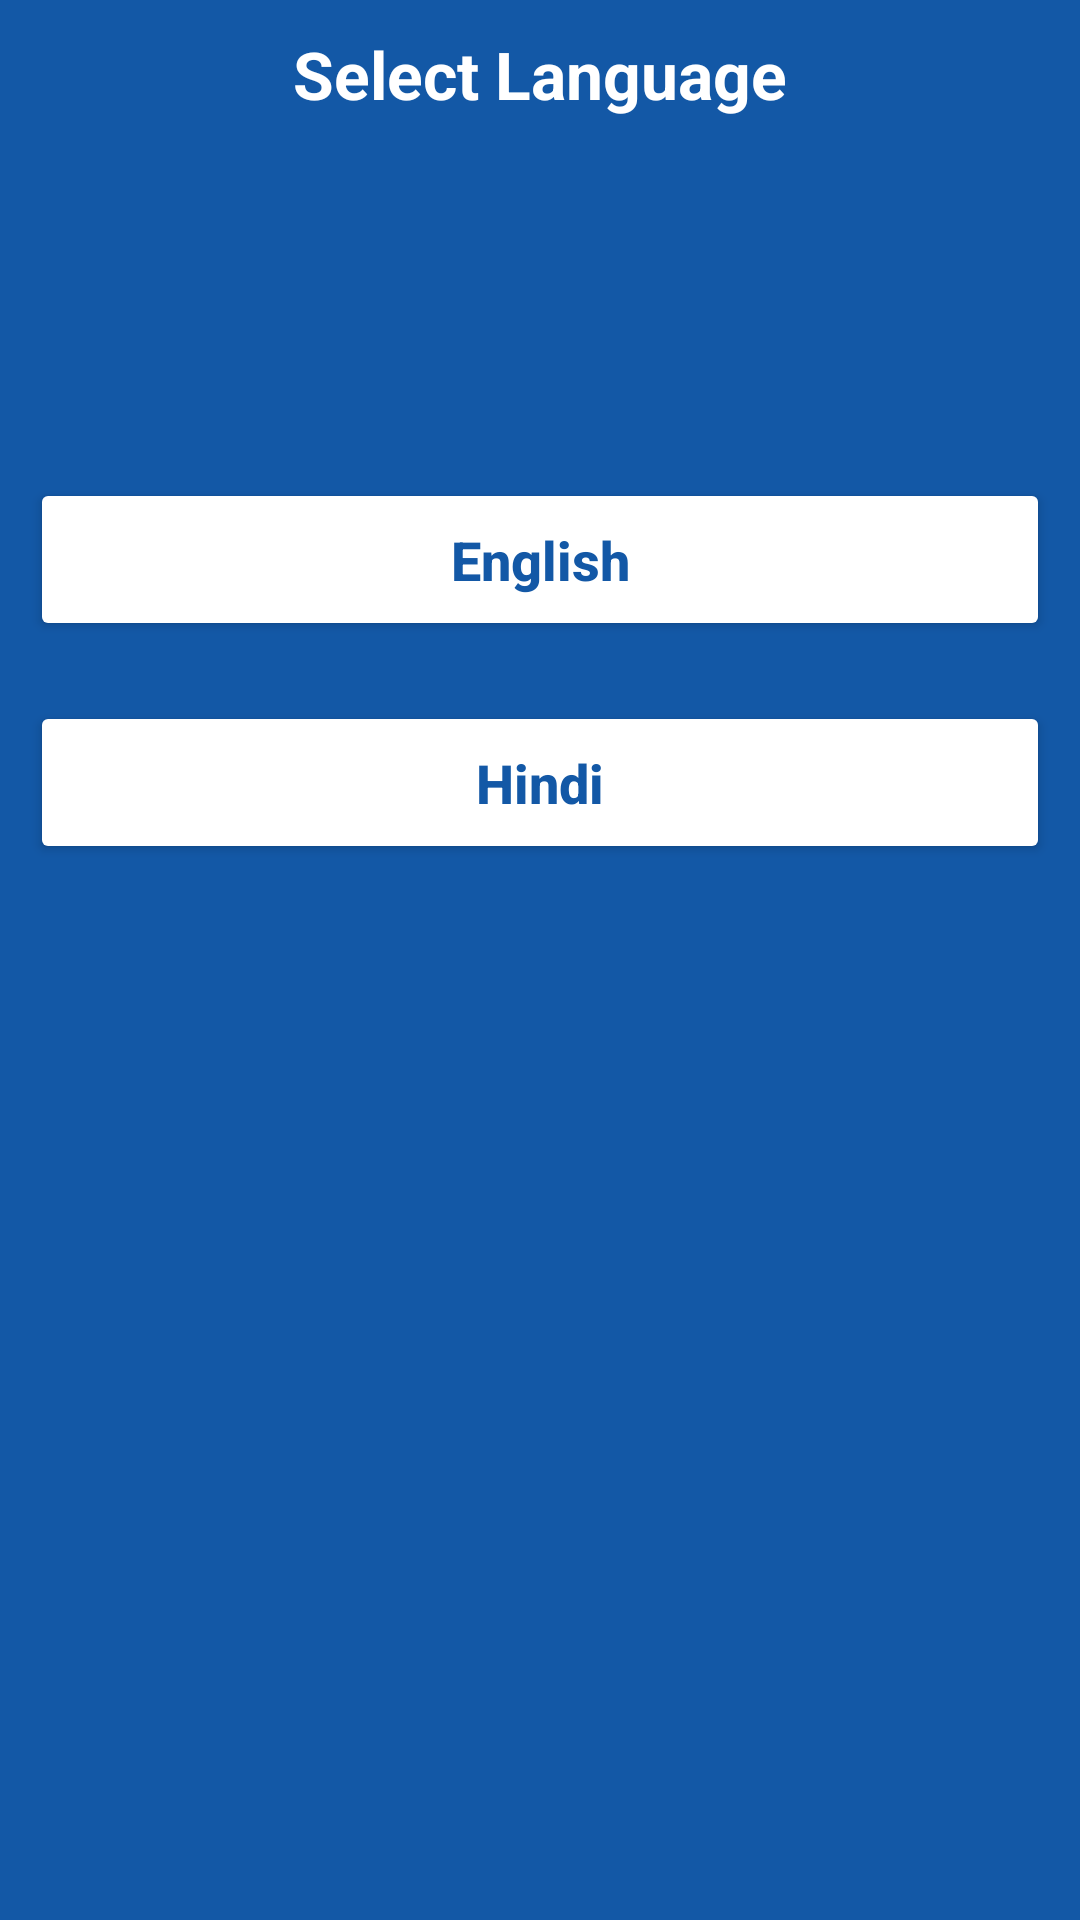

Reconstruct the res/layout file that produces this screen, plus the resources it refers to.
<!-- AndroidManifest.xml: application theme Theme.Covid_form -->
<!-- res/layout/activity_select_language.xml -->
<?xml version="1.0" encoding="utf-8"?>
<LinearLayout xmlns:android="http://schemas.android.com/apk/res/android"
    xmlns:tools="http://schemas.android.com/tools"
    android:layout_width="match_parent"
    android:layout_height="match_parent"
    android:background="@color/app_blue"
    android:orientation="vertical"
    tools:context="com.dotvik.covify.screens.SelectLanguageActivity">

    <TextView
        android:layout_width="match_parent"
        android:layout_height="wrap_content"
        android:text="@string/select_language"
        android:textAllCaps="false"
        android:textColor="@color/white"
        android:textSize="22sp"
        android:gravity="center"
        android:padding="10dp"
        android:textStyle="bold"
        android:layout_marginBottom="100dp"/>

    <Button
        android:id="@+id/button_english"
        android:layout_width="match_parent"
        android:layout_height="wrap_content"
        android:layout_margin="10dp"
        android:text="@string/english"
        android:textAllCaps="false"
        android:textColor="@color/app_blue"
        android:textSize="18sp"
        android:padding="15dp"
        android:textStyle="bold"
        android:backgroundTint="@color/white"/>

    <Button
        android:id="@+id/button_hindi"
        android:layout_width="match_parent"
        android:layout_height="wrap_content"
        android:layout_margin="10dp"
        android:text="@string/hindi"
        android:textAllCaps="false"
        android:textColor="@color/app_blue"
        android:textSize="18sp"
        android:padding="15dp"
        android:textStyle="bold"
        android:backgroundTint="@color/white"/>

</LinearLayout>
<!-- resources referenced by this layout -->
<resources>
  <color name="app_blue">#1358A6</color>
  <color name="white">#FFFFFF</color>
  <string name="english">English</string>
  <string name="hindi">Hindi</string>
  <string name="select_language">Select Language</string>
  <style name="Theme.Covid_form" parent="Theme.AppCompat.DayNight.NoActionBar">
          
          <item name="colorPrimary">@color/app_blue</item>
          <item name="colorPrimaryVariant">@color/app_blue_dark</item>
          <item name="colorOnPrimary">@color/white</item>
          <item name="android:statusBarColor" tools:targetApi="l">?attr/colorPrimaryVariant</item>
      </style>
  <color name="app_blue_dark">#0F427C</color>
</resources>
